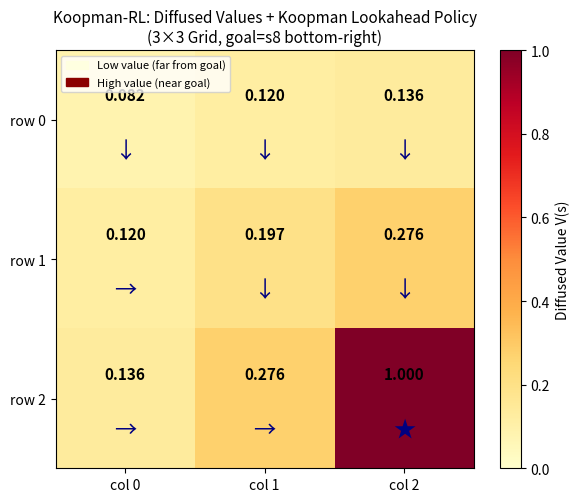

Source code (Python):
"""
Latent Affine Koopman-RL: Minimal 3x3 Grid World Demo
=====================================================
No neural networks. Pure tabular math with numpy/scipy.

Grid layout (row-major):
  s0 | s1 | s2
  s3 | s4 | s5
  s6 | s7 | s8 (GOAL, reward=+1)

Actions: 0=Up, 1=Down, 2=Left, 3=Right
Latent encoding: 9-dimensional one-hot (the "Koopman" space)
Stalk dimension: d+1 = 10  (9 latent + 1 value)
Global state X: 90-dimensional (9 states x 10)
"""

import numpy as np
from scipy.sparse import lil_matrix, csr_matrix
from scipy.sparse.linalg import eigsh
import matplotlib
matplotlib.use("Agg")
import matplotlib.pyplot as plt
import matplotlib.patches as mpatches

# ---------------------------------------------------------------------------
# Constants
# ---------------------------------------------------------------------------
N_STATES  = 9
N_ACTIONS = 4
D         = 9          # latent dimension (one-hot)
STALK_DIM = D + 1      # 10
GOAL      = 8          # state index of the goal (bottom-right)
GAMMA     = 0.9
ACTION_NAMES = ["Up", "Down", "Left", "Right"]
ACTION_ARROWS = ["↑", "↓", "←", "→"]

# ---------------------------------------------------------------------------
# 1. Environment
# ---------------------------------------------------------------------------

def grid_step(s: int, a: int) -> tuple[int, float, bool]:
    """Deterministic step with wall-bounce."""
    row, col = divmod(s, 3)
    if a == 0:   row = max(0, row - 1)   # Up
    elif a == 1: row = min(2, row + 1)   # Down
    elif a == 2: col = max(0, col - 1)   # Left
    elif a == 3: col = min(2, col + 1)   # Right
    s_next = row * 3 + col
    reward = 1.0 if s_next == GOAL else 0.0
    done   = s_next == GOAL
    return s_next, reward, done

# ---------------------------------------------------------------------------
# 2. Koopman Operators (permutation matrices)
# ---------------------------------------------------------------------------

def build_koopman_operators() -> list[np.ndarray]:
    """
    K_a[s_next, s] = 1  iff  grid_step(s, a) = s_next
    So K_a @ one_hot(s) = one_hot(s_next).
    For a deterministic env these are permutation matrices.
    """
    ops = []
    for a in range(N_ACTIONS):
        K = np.zeros((D, D))
        for s in range(N_STATES):
            s_next, _, _ = grid_step(s, a)
            K[s_next, s] = 1.0
        ops.append(K)
    return ops

def verify_koopman(ops: list[np.ndarray]):
    """Sanity-check: K_Right @ z_{s1} should equal z_{s2}."""
    z0 = one_hot(0)
    z1_pred = ops[3] @ z0   # Right from s0 → s1
    z1_true = one_hot(1)
    assert np.allclose(z1_pred, z1_true), "Koopman Right operator broken!"
    z2_pred = ops[1] @ one_hot(1)  # Down from s1 → s4
    z4_true = one_hot(4)
    assert np.allclose(z2_pred, z4_true), "Koopman Down operator broken!"
    print("[OK] Koopman operators verified: K_Right @ z_s0 = z_s1, K_Down @ z_s1 = z_s4")

# ---------------------------------------------------------------------------
# 3. Replay Buffer
# ---------------------------------------------------------------------------

def one_hot(s: int, n: int = D) -> np.ndarray:
    z = np.zeros(n)
    z[s] = 1.0
    return z

def collect_replay_buffer(n_episodes: int = 60, max_steps: int = 80) -> list[tuple]:
    """
    Random-policy rollouts. Returns deduplicated (s, a, r, s_next) tuples.
    With 9 states x 4 actions there are at most 36 unique transitions.
    """
    seen = set()
    transitions = []
    for _ in range(n_episodes):
        s = np.random.randint(0, N_STATES - 1)   # never start at goal
        for _ in range(max_steps):
            a = np.random.randint(0, N_ACTIONS)
            s_next, r, done = grid_step(s, a)
            key = (s, a)
            if key not in seen:
                seen.add(key)
                transitions.append((s, a, r, s_next))
            if done:
                break
            s = s_next
    return transitions

# ---------------------------------------------------------------------------
# 4. Incidence Matrix  B  (the heart of the Koopman graph)
# ---------------------------------------------------------------------------

def build_incidence_matrix(
    transitions: list[tuple],
    koopman_ops: list[np.ndarray],
    gamma: float = GAMMA,
) -> csr_matrix:
    """
    B shape: [E * STALK_DIM,  N_STATES * STALK_DIM]  i.e.  [E*10, 90]

    For each edge k = (s_i, a, r, s_j):
      Source block  B[k, s_i]:  [ K_a | 0 ]
                                 [ 0^T | 1 ]
      Dest   block  B[k, s_j]:  [ -I_9 | 0  ]   (negated: disagreement = src - dst)
                                 [  0^T | -γ ]
    """
    E   = len(transitions)
    n_rows = E * STALK_DIM
    n_cols = N_STATES * STALK_DIM

    B = lil_matrix((n_rows, n_cols), dtype=np.float64)

    for k, (s_i, a, _r, s_j) in enumerate(transitions):
        row0  = k * STALK_DIM
        col_i = s_i * STALK_DIM
        col_j = s_j * STALK_DIM
        K_a   = koopman_ops[a]

        # Source block: upper-left D×D = K_a
        B[row0 : row0 + D, col_i : col_i + D] = K_a
        # Source block: bottom-right scalar = 1
        B[row0 + D, col_i + D] = 1.0

        # Destination block: upper-left D×D = -I (negated)
        for d in range(D):
            B[row0 + d, col_j + d] = -1.0
        # Destination block: bottom-right scalar = -gamma (negated)
        B[row0 + D, col_j + D] = -gamma

    return csr_matrix(B)

# ---------------------------------------------------------------------------
# 5. Reward Vector
# ---------------------------------------------------------------------------

def build_reward_vector() -> np.ndarray:
    """
    Sparse R ∈ R^90.
    Only the value slot of the goal state is non-zero (+1).
    """
    R = np.zeros(N_STATES * STALK_DIM)
    R[GOAL * STALK_DIM + D] = 1.0
    return R

# ---------------------------------------------------------------------------
# 6. Initial Global State  X_0
# ---------------------------------------------------------------------------

def initialize_global_state() -> np.ndarray:
    """
    X_0 ∈ R^90.
    Latent slots: fixed one-hot encodings.
    Value slots:  0 everywhere except goal = +1 (Dirichlet seed).
    """
    X = np.zeros(N_STATES * STALK_DIM)
    for s in range(N_STATES):
        X[s * STALK_DIM : s * STALK_DIM + D] = one_hot(s)
    X[GOAL * STALK_DIM + D] = 1.0
    return X

# ---------------------------------------------------------------------------
# 7. Richardson Diffusion
# ---------------------------------------------------------------------------

def apply_dirichlet_anchors(X: np.ndarray) -> np.ndarray:
    """Re-anchor latent one-hots (fixed) and goal value (=1)."""
    for s in range(N_STATES):
        X[s * STALK_DIM : s * STALK_DIM + D] = one_hot(s)
    X[GOAL * STALK_DIM + D] = 1.0
    return X

def richardson_diffusion(
    B: csr_matrix,
    R: np.ndarray,
    X0: np.ndarray,
    K_steps: int = 300,
    tol: float = 1e-7,
) -> tuple[np.ndarray, int]:
    """
    X^(k+1) = (I - α Δ_F) X^(k) + α R
    Δ_F = B^T B  (graph Laplacian)

    α is set to 1/λ_max for guaranteed convergence (optimal Richardson step).
    Hard Dirichlet anchors applied after every step.
    """
    Delta_F = B.T @ B   # [90×90] sparse

    # Compute largest eigenvalue for optimal step size
    lam_max, _ = eigsh(Delta_F, k=1, which="LM", tol=1e-4, maxiter=1000)
    lam_max = float(lam_max[0])
    alpha = 1.0 / lam_max
    print(f"  λ_max(Δ_F) = {lam_max:.4f}  →  α = {alpha:.6f}")

    X = X0.copy()
    converged_at = K_steps
    for k in range(K_steps):
        X_new = X - alpha * (Delta_F @ X) + alpha * R
        X_new = apply_dirichlet_anchors(X_new)

        delta = np.max(np.abs(X_new - X))
        X = X_new
        if delta < tol:
            converged_at = k + 1
            print(f"  Converged at iteration {converged_at}  (Δ_inf = {delta:.2e})")
            break
    else:
        print(f"  Did not fully converge in {K_steps} steps (final Δ_inf = {delta:.2e})")

    return X, converged_at

# ---------------------------------------------------------------------------
# 8. Extract Value Table
# ---------------------------------------------------------------------------

def extract_values(X: np.ndarray) -> np.ndarray:
    V = np.array([X[s * STALK_DIM + D] for s in range(N_STATES)])
    return V

# ---------------------------------------------------------------------------
# 9. Action Selection via Koopman Lookahead
# ---------------------------------------------------------------------------

def select_action(s: int, koopman_ops: list[np.ndarray], V: np.ndarray) -> int:
    """
    a* = argmax_a  V[ argmax(K_a @ z_s) ]
    For deterministic grid, argmax(K_a @ z_s) = s_next deterministically.
    """
    z = one_hot(s)
    best_a, best_v = -1, -np.inf
    for a, K_a in enumerate(koopman_ops):
        z_next  = K_a @ z
        s_next  = int(np.argmax(z_next))
        if V[s_next] > best_v:
            best_v, best_a = V[s_next], a
    return best_a

# ---------------------------------------------------------------------------
# 10. Visualization
# ---------------------------------------------------------------------------

def visualize(V: np.ndarray, policy: list[int], save_path: str = "koopman_rl_values.png"):
    fig, ax = plt.subplots(figsize=(6, 5))
    grid = V.reshape(3, 3)
    im = ax.imshow(grid, cmap="YlOrRd", vmin=0, vmax=1, interpolation="nearest")
    plt.colorbar(im, ax=ax, label="Diffused Value V(s)")

    for s in range(N_STATES):
        row, col = divmod(s, 3)
        v_text  = f"{V[s]:.3f}"
        arrow   = "★" if s == GOAL else ACTION_ARROWS[policy[s]]
        ax.text(col, row - 0.18, v_text, ha="center", va="center",
                fontsize=11, color="black", fontweight="bold")
        ax.text(col, row + 0.22, arrow, ha="center", va="center",
                fontsize=16, color="navy")

    ax.set_xticks([0, 1, 2])
    ax.set_yticks([0, 1, 2])
    ax.set_xticklabels(["col 0", "col 1", "col 2"])
    ax.set_yticklabels(["row 0", "row 1", "row 2"])
    ax.set_title("Koopman-RL: Diffused Values + Koopman Lookahead Policy\n"
                 "(3×3 Grid, goal=s8 bottom-right)", fontsize=11)

    legend = [mpatches.Patch(color="lightyellow", label="Low value (far from goal)"),
              mpatches.Patch(color="darkred",    label="High value (near goal)")]
    ax.legend(handles=legend, loc="upper left", fontsize=8)

    plt.tight_layout()
    plt.savefig(save_path, dpi=150)
    print(f"\n  Heatmap saved → {save_path}")
    plt.close()

# ---------------------------------------------------------------------------
# Main
# ---------------------------------------------------------------------------

def main():
    np.random.seed(42)

    print("=" * 60)
    print("  Latent Affine Koopman-RL — 3×3 Grid World Demo")
    print("=" * 60)

    # --- Build Koopman operators ---
    print("\n[1] Building Koopman operators...")
    koopman_ops = build_koopman_operators()
    verify_koopman(koopman_ops)

    # --- Collect replay buffer ---
    print("\n[2] Collecting replay buffer (random policy)...")
    transitions = collect_replay_buffer(n_episodes=60, max_steps=80)
    print(f"    {len(transitions)} unique (s, a) transitions collected "
          f"(max possible = {N_STATES * N_ACTIONS})")

    # --- Build sparse incidence matrix ---
    print("\n[3] Building sparse incidence matrix B...")
    B = build_incidence_matrix(transitions, koopman_ops)
    print(f"    B shape: {B.shape}  nnz: {B.nnz}")
    print(f"    Δ_F = B^T B  will be shape [90, 90]")

    # --- Reward vector ---
    R = build_reward_vector()

    # --- Initial global state ---
    X0 = initialize_global_state()

    # --- Richardson diffusion ---
    print("\n[4] Running Richardson diffusion...")
    X, n_iters = richardson_diffusion(B, R, X0, K_steps=500, tol=1e-8)

    # --- Extract values ---
    V = extract_values(X)
    print("\n[5] Diffused value table:")
    print("    " + "-" * 27)
    for row in range(3):
        vals = [f"{V[row*3+col]:6.4f}" for col in range(3)]
        print("    | " + " | ".join(vals) + " |")
    print("    " + "-" * 27)

    # Sanity checks
    # NOTE: The graph Laplacian minimises disagreement over ALL edges (all 4 actions).
    # This is equivalent to evaluating a *uniform random policy*, not the optimal policy.
    # V(s) = γ * E_{a~uniform}[V(s')] rather than γ * max_a V(s').
    # Values are therefore lower than γ^k, but monotonically ordered and sufficient
    # for the greedy Koopman lookahead to find the optimal path.
    assert abs(V[8] - 1.0) < 1e-6, "Goal value anchor broken!"
    assert V[7] > V[4] > V[0], "Value ordering violated (should increase toward goal)"
    assert V[5] > V[2] > V[0], "Value ordering violated (should increase toward goal)"
    print(f"\n  V[goal=s8]          = {V[8]:.4f}  (expected = 1.0, Dirichlet anchor) ✓")
    print(f"  V[s7, s5 adj goal]  = {V[7]:.4f}, {V[5]:.4f}  (< γ={GAMMA} — averaged over all 4 actions)")
    print(f"  V[s0, farthest]     = {V[0]:.4f}  (smallest, farthest from goal) ✓")
    print(f"  Ordering V[s8]>V[s7]=V[s5]>V[s4]>V[s0]: {V[8]:.3f}>{V[7]:.3f}>{V[4]:.3f}>{V[0]:.3f} ✓")

    # --- Policy via Koopman lookahead ---
    print("\n[6] Koopman Lookahead Policy:")
    policy = []
    for s in range(N_STATES):
        if s == GOAL:
            policy.append(0)   # dummy; goal has no action
            print(f"    s{s} (row {s//3}, col {s%3}): GOAL ★")
        else:
            a = select_action(s, koopman_ops, V)
            policy.append(a)
            s_next, _, _ = grid_step(s, a)
            print(f"    s{s} (row {s//3}, col {s%3}):  {ACTION_NAMES[a]:5s} → s{s_next}  "
                  f"[V={V[s]:.4f} → {V[s_next]:.4f}]")

    # --- Demo: trace greedy path from s0 ---
    print("\n[7] Greedy path from s0 to goal (Koopman lookahead):")
    s, path = 0, [0]
    for _ in range(20):
        if s == GOAL:
            break
        a = select_action(s, koopman_ops, V)
        s, _, _ = grid_step(s, a)
        path.append(s)
    print("    " + " → ".join(f"s{p}" for p in path))

    # --- Visualize ---
    print("\n[8] Generating heatmap...")
    visualize(V, policy)

    print("\nDone.")


if __name__ == "__main__":
    main()
